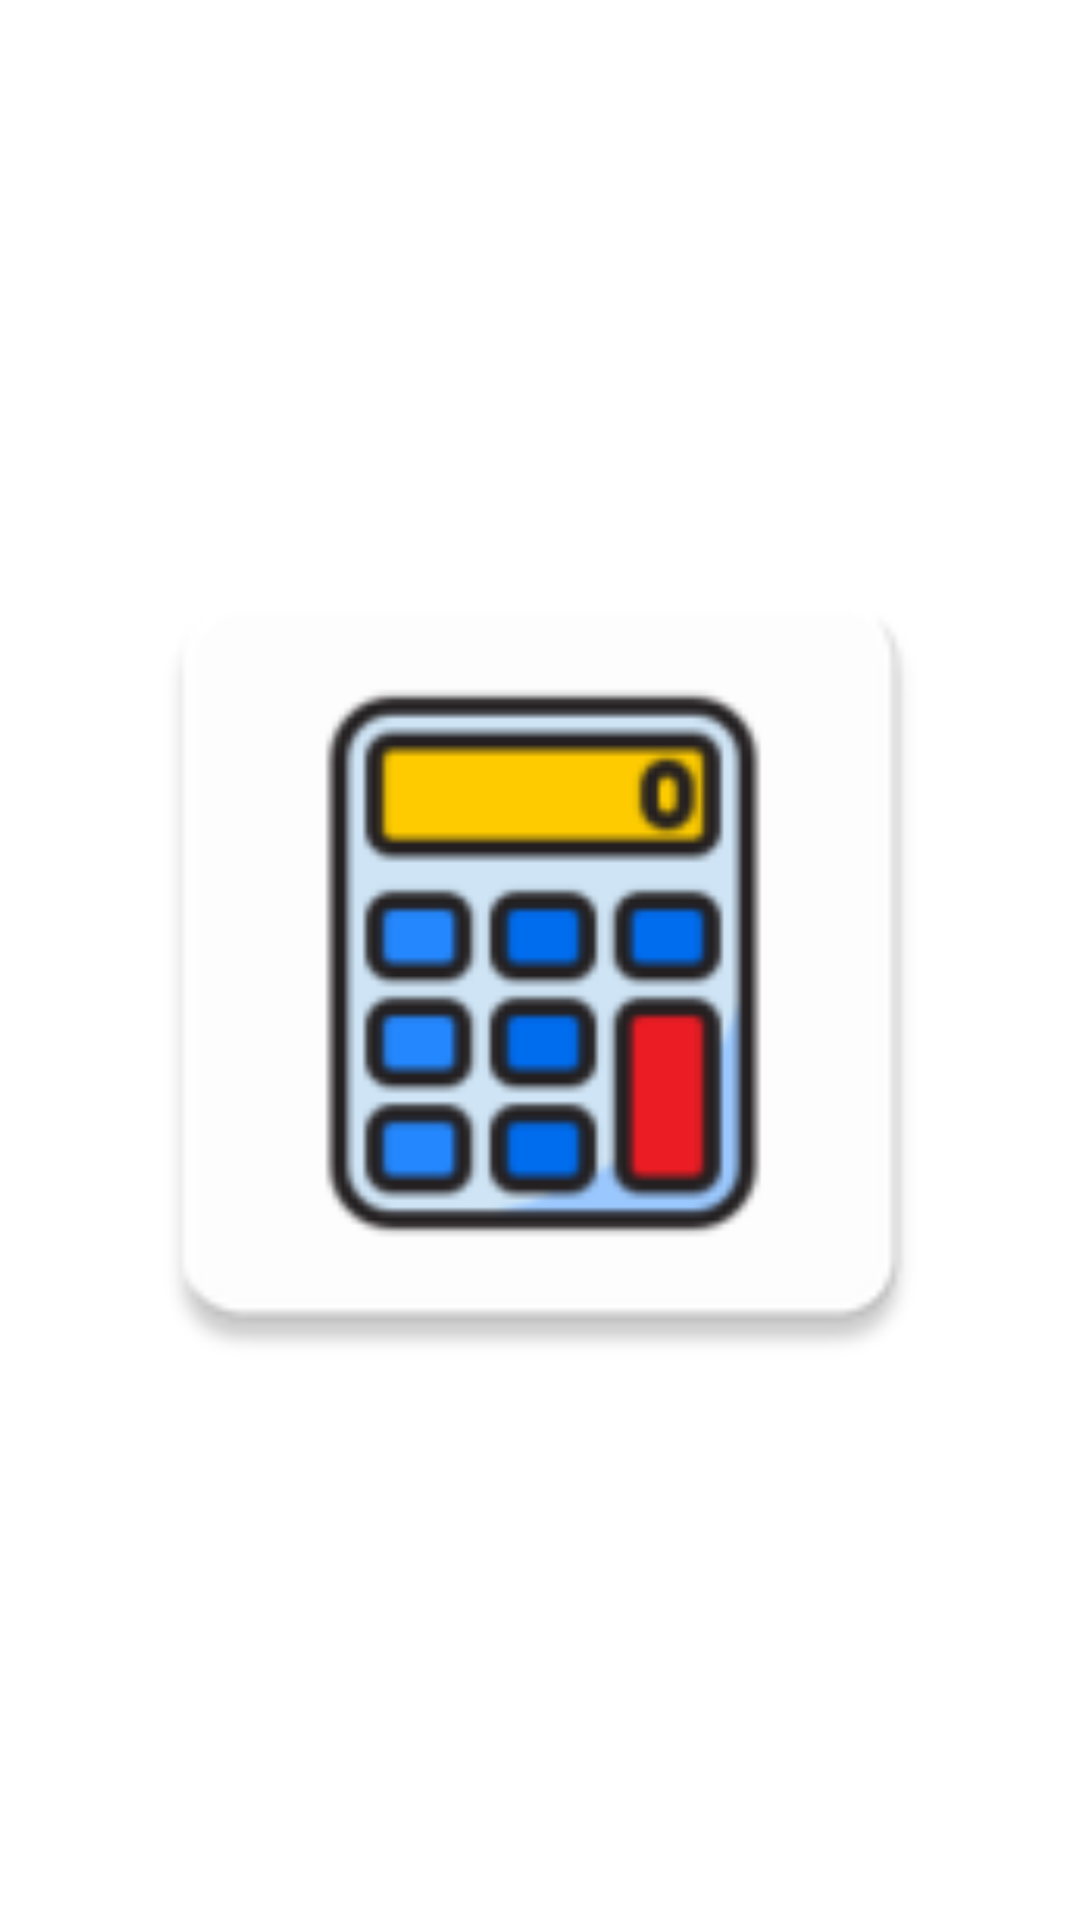

This screen was rendered from an Android layout file. Write that file and the resources it references.
<!-- AndroidManifest.xml: application theme Theme.E3_P1_Calculadora -->
<!-- res/layout/activity_splash.xml -->
<?xml version="1.0" encoding="utf-8"?>
<androidx.constraintlayout.widget.ConstraintLayout xmlns:android="http://schemas.android.com/apk/res/android"
    xmlns:app="http://schemas.android.com/apk/res-auto"
    xmlns:tools="http://schemas.android.com/tools"
    android:layout_width="match_parent"
    android:layout_height="match_parent"
    android:background="@color/splash_bground"
    tools:context=".splash.SplashActivity">

    <ImageView
        android:id="@+id/imageView"
        android:layout_width="300dp"
        android:layout_height="300dp"
        android:contentDescription="@string/splash_content_description"
        app:layout_constraintBottom_toBottomOf="parent"
        app:layout_constraintEnd_toEndOf="parent"
        app:layout_constraintStart_toStartOf="parent"
        app:layout_constraintTop_toTopOf="parent"
        app:srcCompat="@mipmap/ic_calculadora" />
</androidx.constraintlayout.widget.ConstraintLayout>
<!-- resources referenced by this layout -->
<resources>
  <!-- mipmap ic_calculadora: png bitmap (mipmap-hdpi, 3205 bytes) -->
  <string name="splash_content_description">Icon</string>
  <style name="Theme.E3_P1_Calculadora" parent="Theme.MaterialComponents.DayNight.DarkActionBar">
          
  
          <item name="colorPrimary">#3CB371</item>
          <item name="colorPrimaryVariant">#32CD32</item>
          <item name="colorOnPrimary">@color/white</item>
          
          <item name="colorSecondary">@color/teal_200</item>
          <item name="colorSecondaryVariant">@color/teal_700</item>
          <item name="colorOnSecondary">@color/black</item>
          
          <item name="android:statusBarColor">?attr/colorPrimaryVariant</item>
          
      </style>
  <color name="white">#FFFFFFFF</color>
  <color name="teal_200">#FF03DAC5</color>
  <color name="teal_700">#FF018786</color>
  <color name="black">#FF000000</color>
</resources>
